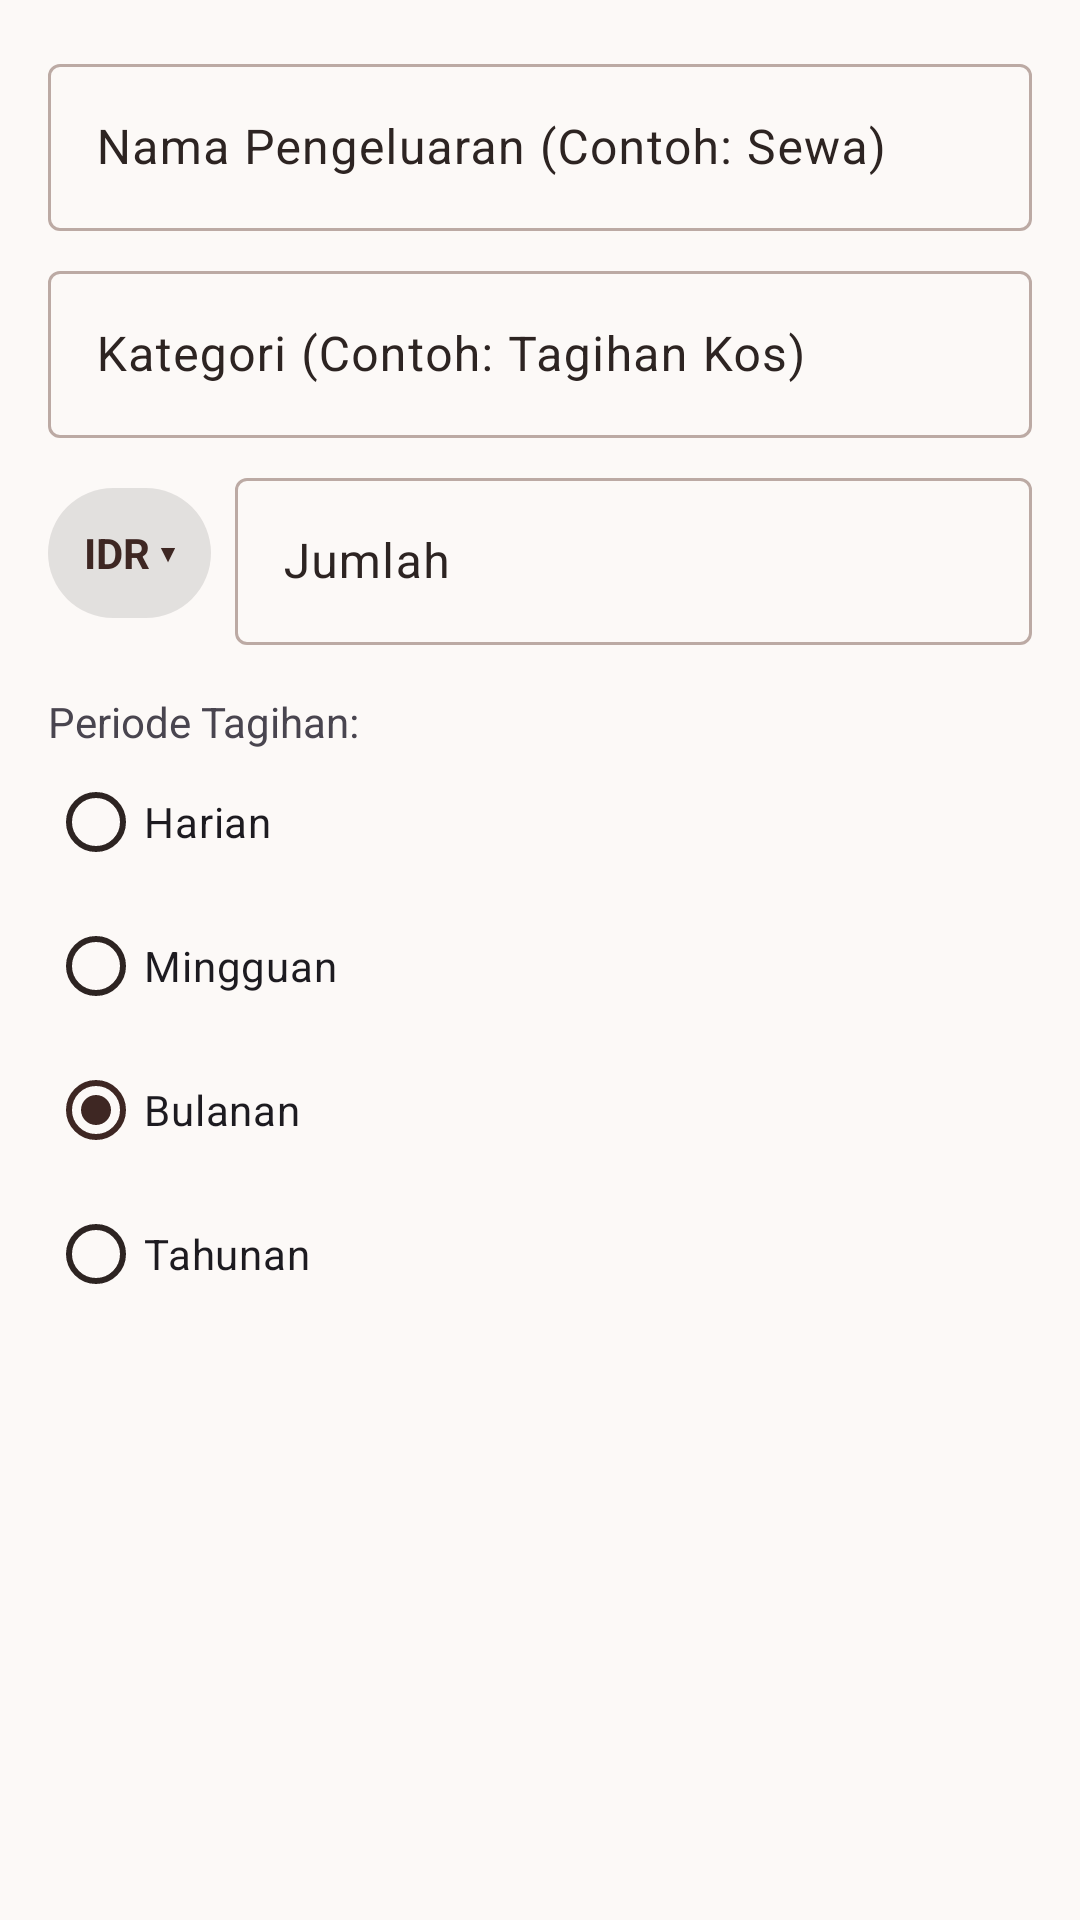

The Android layout XML behind this screen, and the referenced resources:
<!-- AndroidManifest.xml: application theme Theme.DailyCash -->
<!-- res/layout/dialog_add_fixed_expense.xml -->
<?xml version="1.0" encoding="utf-8"?>
<LinearLayout xmlns:android="http://schemas.android.com/apk/res/android"
    android:layout_width="match_parent"
    android:layout_height="wrap_content"
    android:orientation="vertical"
    android:padding="16dp">

    <com.google.android.material.textfield.TextInputLayout
        android:layout_width="match_parent"
        android:layout_height="wrap_content"
        android:hint="Nama Pengeluaran (Contoh: Sewa)">
        <com.google.android.material.textfield.TextInputEditText
            android:id="@+id/etName"
            android:layout_width="match_parent"
            android:layout_height="wrap_content"
            android:inputType="textCapSentences" />
    </com.google.android.material.textfield.TextInputLayout>

    <com.google.android.material.textfield.TextInputLayout
        android:layout_width="match_parent"
        android:layout_height="wrap_content"
        android:layout_marginTop="8dp"
        android:hint="Kategori (Contoh: Tagihan Kos)">
        <com.google.android.material.textfield.TextInputEditText
            android:id="@+id/etCategory"
            android:layout_width="match_parent"
            android:layout_height="wrap_content"
            android:inputType="textCapSentences" />
    </com.google.android.material.textfield.TextInputLayout>

    <LinearLayout
        android:layout_width="match_parent"
        android:layout_height="wrap_content"
        android:layout_marginTop="8dp"
        android:orientation="horizontal"
        android:gravity="center_vertical">

        <TextView
            android:id="@+id/btnFixedCurrency"
            android:layout_width="wrap_content"
            android:layout_height="wrap_content"
            android:text="IDR ▾"
            android:textColor="@color/primary"
            android:textStyle="bold"
            android:padding="12dp"
            android:layout_marginEnd="8dp"
            android:background="@drawable/bg_rounded_pill"
            android:backgroundTint="#1A000000" />

        <com.google.android.material.textfield.TextInputLayout
            android:layout_width="0dp"
            android:layout_height="wrap_content"
            android:layout_weight="1"
            android:hint="Jumlah">
            <com.google.android.material.textfield.TextInputEditText
                android:id="@+id/etAmount"
                android:layout_width="match_parent"
                android:layout_height="wrap_content"
                android:inputType="numberDecimal" />
        </com.google.android.material.textfield.TextInputLayout>
    </LinearLayout>

    <TextView
        android:layout_width="match_parent"
        android:layout_height="wrap_content"
        android:layout_marginTop="16dp"
        android:text="Periode Tagihan:" />

    <RadioGroup
        android:id="@+id/rgPeriod"
        android:layout_width="match_parent"
        android:layout_height="wrap_content"
        android:orientation="vertical">
        <RadioButton android:id="@+id/rbDaily" android:text="Harian" android:layout_width="wrap_content" android:layout_height="wrap_content" />
        <RadioButton android:id="@+id/rbWeekly" android:text="Mingguan" android:layout_width="wrap_content" android:layout_height="wrap_content" />
        <RadioButton android:id="@+id/rbMonthly" android:text="Bulanan" android:checked="true" android:layout_width="wrap_content" android:layout_height="wrap_content" />
        <RadioButton android:id="@+id/rbYearly" android:text="Tahunan" android:layout_width="wrap_content" android:layout_height="wrap_content" />
    </RadioGroup>

</LinearLayout>
<!-- resources referenced by this layout -->
<resources>
  <color name="primary">#3E2723</color>
  <!-- drawable bg_rounded_pill (drawable) -->
  <?xml version="1.0" encoding="utf-8"?>
  <shape xmlns:android="http://schemas.android.com/apk/res/android">
      <solid android:color="?attr/colorSurfaceVariant" />
      <corners android:radius="100dp" />
  </shape>
  <style name="Theme.DailyCash" parent="Base.Theme.DailyCash" />
  <style name="Base.Theme.DailyCash" parent="Theme.Material3.Light.NoActionBar">
          <item name="isLightTheme">true</item>
          <item name="colorPrimary">@color/primary</item>
          <item name="colorOnPrimary">@color/white</item>
          <item name="colorPrimaryContainer">@color/primary_light</item>
          <item name="colorOnPrimaryContainer">@color/white</item>
  
          <item name="colorSecondary">@color/secondary</item>
          <item name="colorOnSecondary">@color/white</item>
          <item name="colorSecondaryContainer">@color/secondary_container</item>
  
          <item name="colorTertiary">@color/secondary</item>
          <item name="colorOnTertiary">@color/white</item>
          <item name="colorTertiaryContainer">@color/secondary_light</item>
  
          <item name="android:windowBackground">@color/background_light</item>
          <item name="colorSurface">@color/surface_light</item>
          <item name="colorOnSurface">@color/on_surface_light</item>
          <item name="colorSurfaceVariant">@color/surface_variant_light</item>
          <item name="colorOnSurfaceVariant">@color/on_surface_light</item>
  
          <item name="colorOutline">@color/outline_light</item>
          <item name="android:statusBarColor">@color/primary</item>
      </style>
  <color name="white">#FFFFFF</color>
  <color name="primary_light">#A1887F</color>
  <color name="secondary">#C5A059</color>
  <color name="secondary_container">#FCF9F7</color>
  <color name="secondary_light">#FDF5E6</color>
  <color name="background_light">#FCF9F7</color>
  <color name="surface_light">#FFFFFF</color>
  <color name="on_surface_light">#2D2422</color>
  <color name="surface_variant_light">#F5F5F5</color>
  <color name="outline_light">#BCAAA4</color>
</resources>
